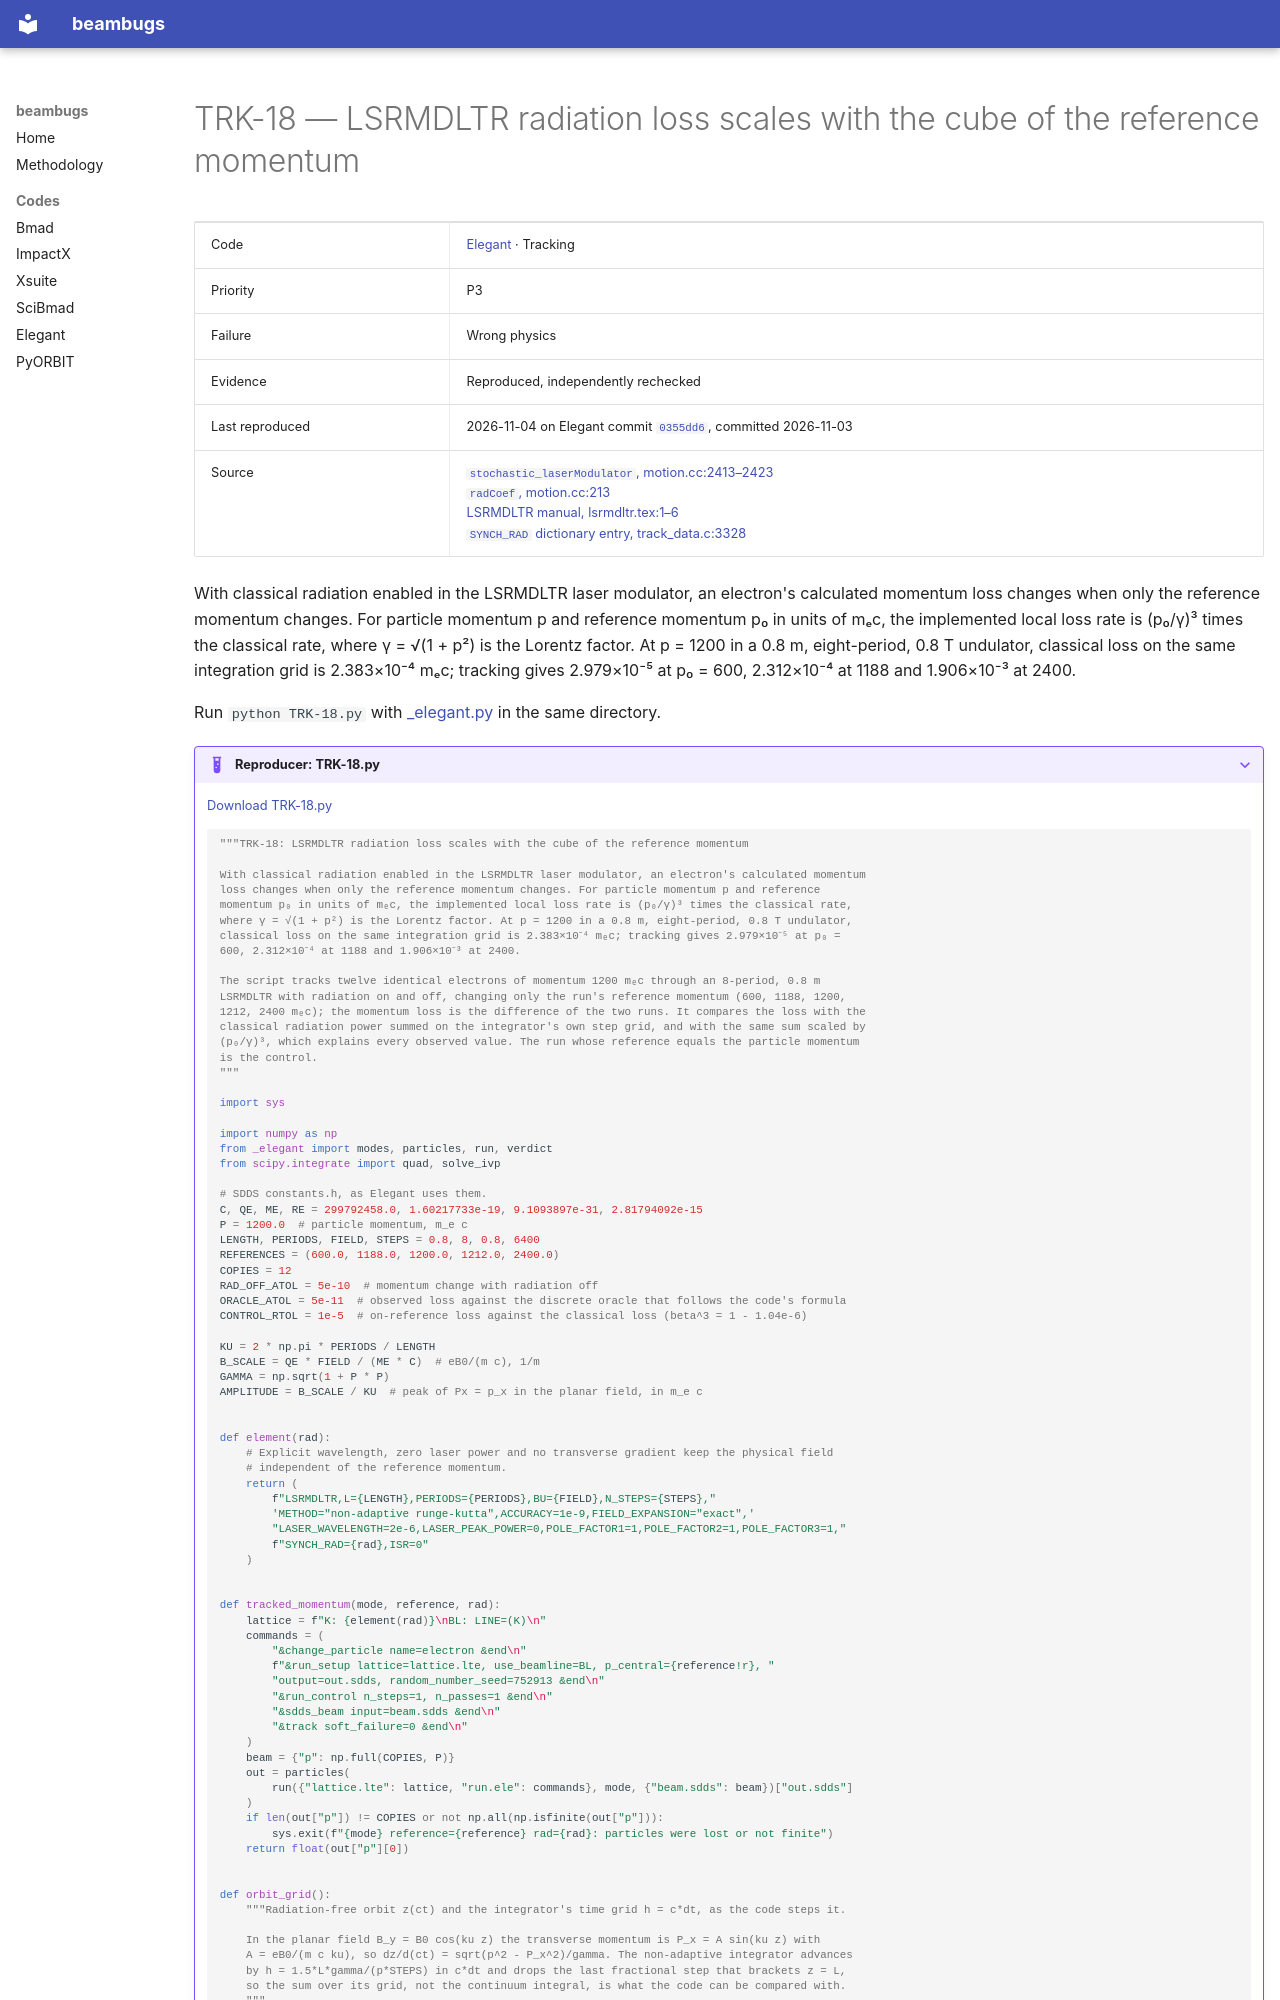

repository: nikitakuklev/beambugs · page: elegant/TRK-18/index.html · generator: mkdocs

---
title: "TRK-18: LSRMDLTR radiation loss scales with the cube of the reference momentum"
hide:
  - toc
---

# TRK-18 — LSRMDLTR radiation loss scales with the cube of the reference momentum

| | |
|---|---|
| Code | [Elegant](../index.md) · Tracking |
| Priority | P3 |
| Failure | Wrong physics |
| Evidence | Reproduced, independently rechecked |
| Last reproduced | 2026-11-04 on Elegant commit [`0355dd6`](https://github.com/rtsoliday/elegant/commit/0355dd6aca12), committed 2026-11-03 |
| Source | [`stochastic_laserModulator`, motion.cc:2413–2423](https://github.com/rtsoliday/elegant/blob/0355dd6aca12c861971fbf8f3ae78a0ded991734/src/motion.cc#L2413-L2423)<br>[`radCoef`, motion.cc:213](https://github.com/rtsoliday/elegant/blob/0355dd6aca12c861971fbf8f3ae78a0ded991734/src/motion.cc#L213)<br>[LSRMDLTR manual, lsrmdltr.tex:1–6](https://github.com/rtsoliday/elegant/blob/0355dd6aca12c861971fbf8f3ae78a0ded991734/doc/lsrmdltr.tex#L1-L6)<br>[`SYNCH_RAD` dictionary entry, track_data.c:3328](https://github.com/rtsoliday/elegant/blob/0355dd6aca12c861971fbf8f3ae78a0ded991734/src/track_data.c#L3328) |

With classical radiation enabled in the LSRMDLTR laser modulator, an electron's calculated momentum loss changes when only the reference momentum changes. For particle momentum p and reference momentum p₀ in units of mₑc, the implemented local loss rate is (p₀/γ)³ times the classical rate, where γ = √(1 + p²) is the Lorentz factor. At p = 1200 in a 0.8 m, eight-period, 0.8 T undulator, classical loss on the same integration grid is 2.383×10⁻⁴ mₑc; tracking gives 2.979×10⁻⁵ at p₀ = 600, 2.312×10⁻⁴ at 1188 and 1.906×10⁻³ at 2400.

Run `python TRK-18.py` with [_elegant.py](../helpers/_elegant.py) in the same directory.

??? example "Reproducer: TRK-18.py"

    [Download TRK-18.py](TRK-18.py)

    ```python
    """TRK-18: LSRMDLTR radiation loss scales with the cube of the reference momentum

    With classical radiation enabled in the LSRMDLTR laser modulator, an electron's calculated momentum
    loss changes when only the reference momentum changes. For particle momentum p and reference
    momentum p₀ in units of mₑc, the implemented local loss rate is (p₀/γ)³ times the classical rate,
    where γ = √(1 + p²) is the Lorentz factor. At p = 1200 in a 0.8 m, eight-period, 0.8 T undulator,
    classical loss on the same integration grid is 2.383×10⁻⁴ mₑc; tracking gives 2.979×10⁻⁵ at p₀ =
    600, 2.312×10⁻⁴ at 1188 and 1.906×10⁻³ at 2400.

    The script tracks twelve identical electrons of momentum 1200 mₑc through an 8-period, 0.8 m
    LSRMDLTR with radiation on and off, changing only the run's reference momentum (600, 1188, 1200,
    1212, 2400 mₑc); the momentum loss is the difference of the two runs. It compares the loss with the
    classical radiation power summed on the integrator's own step grid, and with the same sum scaled by
    (p₀/γ)³, which explains every observed value. The run whose reference equals the particle momentum
    is the control.
    """

    import sys

    import numpy as np
    from _elegant import modes, particles, run, verdict
    from scipy.integrate import quad, solve_ivp

    # SDDS constants.h, as Elegant uses them.
    C, QE, ME, RE = 299792458.0, 1.60217733e-19, 9.1093897e-31, 2.81794092e-15
    P = 1200.0  # particle momentum, m_e c
    LENGTH, PERIODS, FIELD, STEPS = 0.8, 8, 0.8, 6400
    REFERENCES = (600.0, 1188.0, 1200.0, 1212.0, 2400.0)
    COPIES = 12
    RAD_OFF_ATOL = 5e-10  # momentum change with radiation off
    ORACLE_ATOL = 5e-11  # observed loss against the discrete oracle that follows the code's formula
    CONTROL_RTOL = 1e-5  # on-reference loss against the classical loss (beta^3 = 1 - 1.04e-6)

    KU = 2 * np.pi * PERIODS / LENGTH
    B_SCALE = QE * FIELD / (ME * C)  # eB0/(m c), 1/m
    GAMMA = np.sqrt(1 + P * P)
    AMPLITUDE = B_SCALE / KU  # peak of Px = p_x in the planar field, in m_e c


    def element(rad):
        # Explicit wavelength, zero laser power and no transverse gradient keep the physical field
        # independent of the reference momentum.
        return (
            f"LSRMDLTR,L={LENGTH},PERIODS={PERIODS},BU={FIELD},N_STEPS={STEPS},"
            'METHOD="non-adaptive runge-kutta",ACCURACY=1e-9,FIELD_EXPANSION="exact",'
            "LASER_WAVELENGTH=2e-6,LASER_PEAK_POWER=0,POLE_FACTOR1=1,POLE_FACTOR2=1,POLE_FACTOR3=1,"
            f"SYNCH_RAD={rad},ISR=0"
        )


    def tracked_momentum(mode, reference, rad):
        lattice = f"K: {element(rad)}\nBL: LINE=(K)\n"
        commands = (
            "&change_particle name=electron &end\n"
            f"&run_setup lattice=lattice.lte, use_beamline=BL, p_central={reference!r}, "
            "output=out.sdds, random_number_seed=752913 &end\n"
            "&run_control n_steps=1, n_passes=1 &end\n"
            "&sdds_beam input=beam.sdds &end\n"
            "&track soft_failure=0 &end\n"
        )
        beam = {"p": np.full(COPIES, P)}
        out = particles(
            run({"lattice.lte": lattice, "run.ele": commands}, mode, {"beam.sdds": beam})["out.sdds"]
        )
        if len(out["p"]) != COPIES or not np.all(np.isfinite(out["p"])):
            sys.exit(f"{mode} reference={reference} rad={rad}: particles were lost or not finite")
        return float(out["p"][0])


    def orbit_grid():
        """Radiation-free orbit z(ct) and the integrator's time grid h = c*dt, as the code steps it.
